The GitHub repository Akram1233/Bone-Fracture-Detection-from-X-ray-Images contains a labelled image folder "data" with 2 categories: fractured, normal. Examples follow, each with its label.

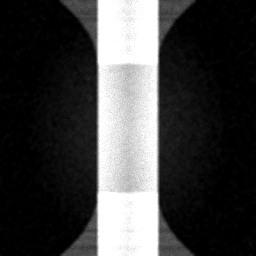
Label: normal

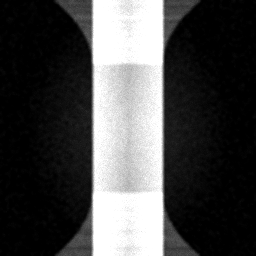
Label: normal

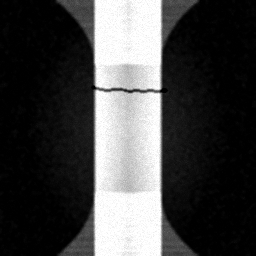
Label: fractured

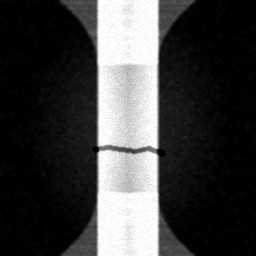
Label: fractured

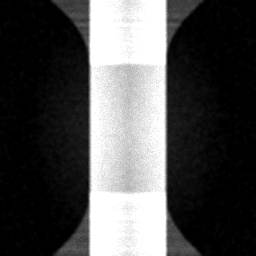
Label: normal

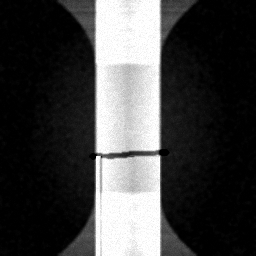
Label: fractured
